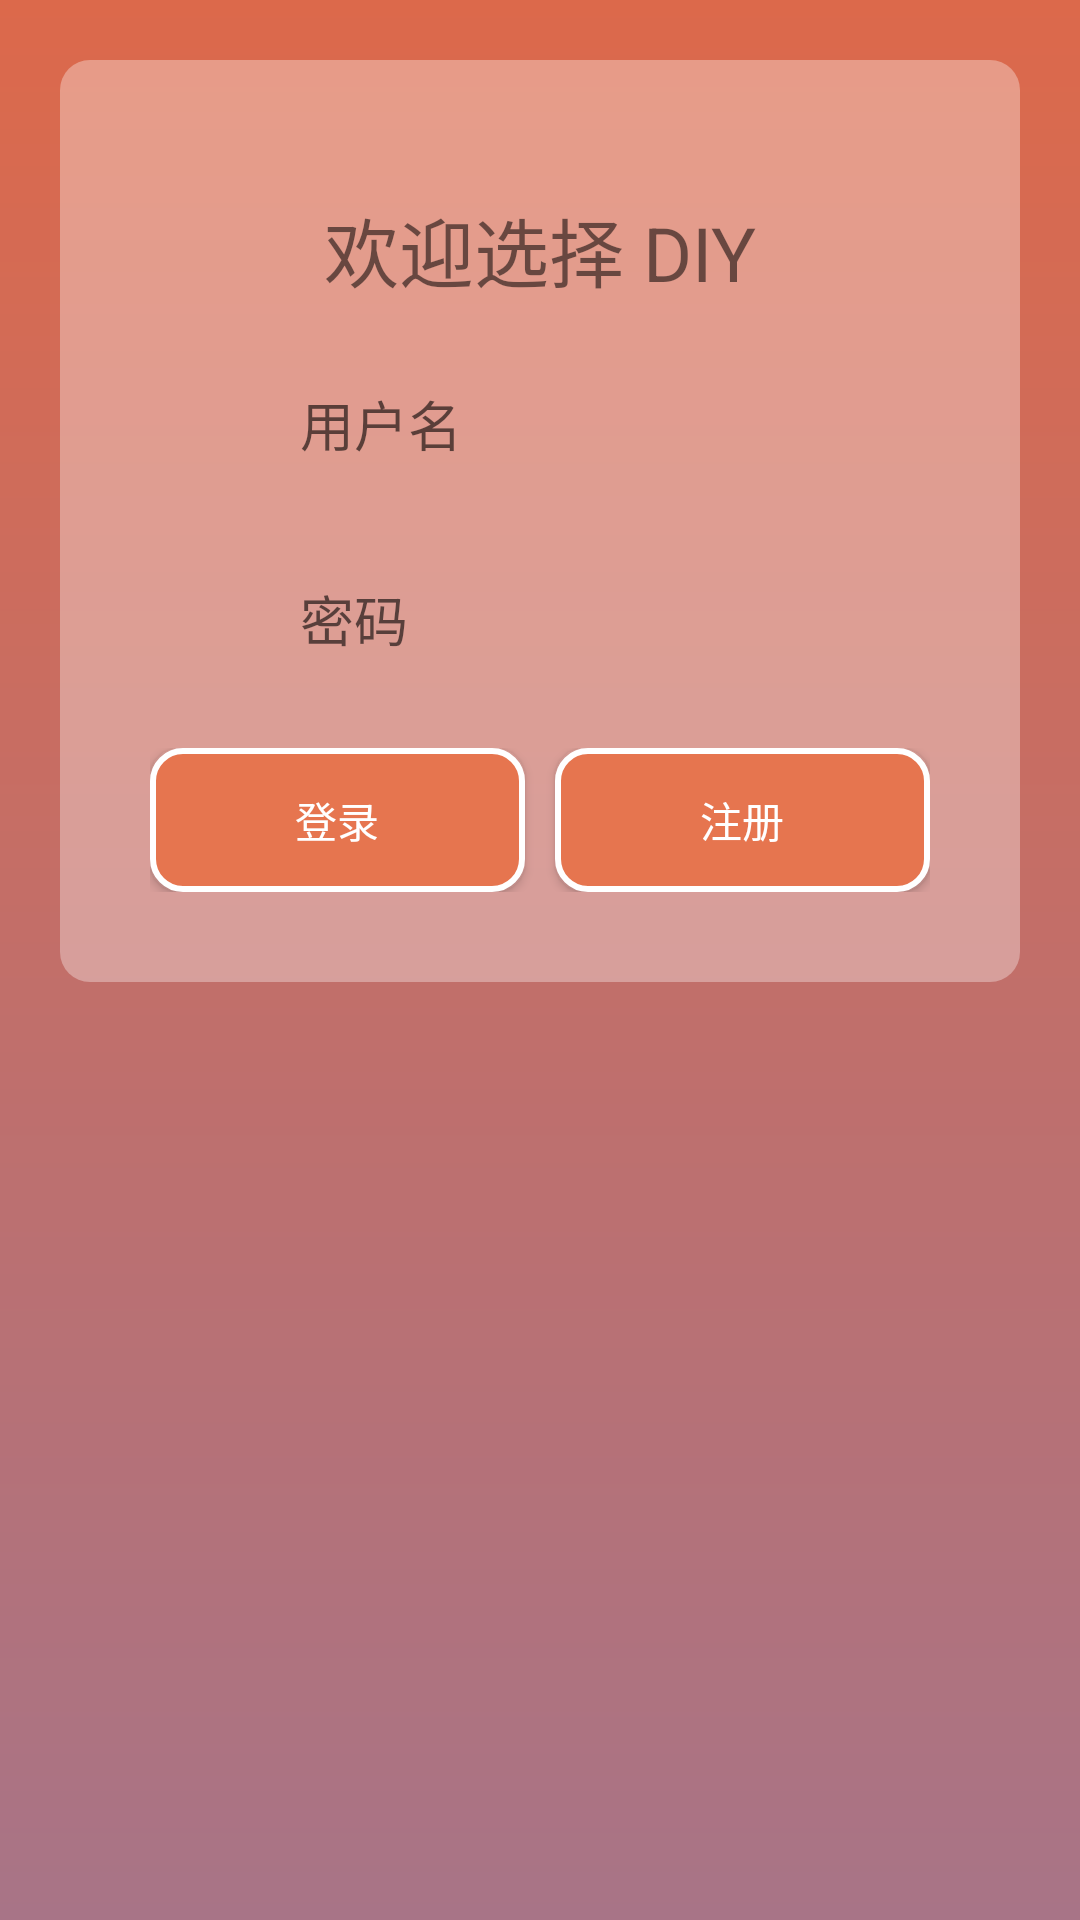

This screen was rendered from an Android layout file. Write that file and the resources it references.
<!-- AndroidManifest.xml: application theme Theme.Cao -->
<!-- res/layout/activity_login.xml -->
<?xml version="1.0" encoding="utf-8"?>
<LinearLayout xmlns:android="http://schemas.android.com/apk/res/android"
    xmlns:app="http://schemas.android.com/apk/res-auto"
    xmlns:tools="http://schemas.android.com/tools"
    android:layout_width="match_parent"
    android:layout_height="match_parent"
    android:orientation="vertical"
    android:padding="20dp"
    android:background = "@drawable/background_login"
    tools:context=".LoginActivity" >
    <LinearLayout
        android:layout_width="match_parent"
        android:layout_height="wrap_content"
        android:orientation="vertical"
        android:gravity="center_horizontal"
        android:padding="30dp"
        android:background="@drawable/background_login_div">
        <TextView
            android:layout_width="wrap_content"
            android:layout_height="wrap_content"
            android:layout_marginTop="15dp"
            android:textSize="25sp"
            android:text="欢迎选择 DIY" />
        <EditText
            android:id="@+id/username"
            android:layout_width="match_parent"
            android:layout_height="50dp"
            android:layout_marginTop="15dp"
            android:layout_marginLeft="50dp"
            android:layout_marginRight="50dp"
            android:singleLine="true"
            android:background="@drawable/edit_login"
            android:hint="用户名" />
        <EditText
            android:id="@+id/password"
            android:layout_width="match_parent"
            android:layout_height="50dp"
            android:layout_marginTop="15dp"
            android:layout_marginLeft="50dp"
            android:layout_marginRight="50dp"
            android:singleLine="true"
            android:background="@drawable/edit_login"
            android:hint="密码"
            android:inputType="textPassword" />
        <LinearLayout
            android:layout_width="match_parent"
            android:layout_height="wrap_content"
            android:gravity="center"
            android:layout_marginTop="18dp">
            <Button
                android:id="@+id/loginBt"
                android:layout_width="wrap_content"
                android:layout_height="wrap_content"
                android:layout_weight="1"
                android:text="登录"
                android:textColor="@drawable/text_btn_selector"
                android:background="@drawable/background_button_div"/>
            <Button
                android:id="@+id/registerBt"
                android:layout_width="wrap_content"
                android:layout_height="wrap_content"
                android:layout_weight="1"
                android:text="注册"
                android:textColor="@drawable/text_btn_selector"
                android:layout_marginStart="10dp"
                android:background="@drawable/background_button_div"/>
        </LinearLayout>
    </LinearLayout>
</LinearLayout>
<!-- resources referenced by this layout -->
<resources>
  <!-- drawable background_button_div (drawable) -->
  <?xml version="1.0" encoding="utf-8"?>
  <selector xmlns:android="http://schemas.android.com/apk/res/android">
      <item android:state_pressed="true">
          <shape>
              <solid android:color="#DCB373" />
              <stroke android:width="2dp" android:color="#000000"/>
              <corners android:radius="5dp"/>
              <padding android:left="5dp" android:right="5dp"
                  android:top="5dp" android:bottom="5dp"/>
          </shape>
      </item>
      <item> 
          <shape>
              <solid android:color="#E6754F" />
              <stroke android:width="2dp" android:color="#ffffff" />
              <corners android:radius="10dp"/>
              <padding android:left="5dp" android:right="5dp"
                  android:top="5dp" android:bottom="5dp"/>
          </shape>
      </item>
  </selector>
  <!-- drawable background_login (drawable) -->
  <?xml version="1.0" encoding="utf-8"?>
  <shape xmlns:android="http://schemas.android.com/apk/res/android" >
      <gradient
          android:angle="90"
          android:endColor="#DC694B"
          android:startColor="#A87487" />
  </shape>
  <!-- drawable background_login_div (drawable) -->
  <?xml version="1.0" encoding="utf-8"?>
  <shape xmlns:android="http://schemas.android.com/apk/res/android" >
      <solid android:color="#55FFFFFF" />
      <corners
          android:bottomLeftRadius="10dp"
          android:bottomRightRadius="10dp"
          android:topLeftRadius="10dp"
          android:topRightRadius="10dp" />
  </shape>
  <!-- drawable edit_login (drawable) -->
  <?xml version="1.0" encoding="UTF-8"?>
  <selector
      xmlns:android="http://schemas.android.com/apk/res/android">
      <item android:state_focused="true"
          android:drawable="@drawable/input_over" />
      <item android:drawable="@drawable/login_input" />
  </selector>
  <!-- drawable text_btn_selector (drawable) -->
  <?xml version="1.0" encoding="utf-8"?>
  <selector xmlns:android="http://schemas.android.com/apk/res/android">
      
      <item android:color="#BF6C6C" android:state_pressed="true" />
      
      <item android:color="@android:color/white" />
  </selector>
  <style name="Theme.Cao" parent="Theme.AppCompat.Light.NoActionBar">
          
          <item name="colorPrimary">@color/purple_500</item>
          <item name="colorPrimaryVariant">@color/purple_700</item>
          <item name="colorOnPrimary">@color/white</item>
          
          <item name="colorSecondary">@color/teal_200</item>
          <item name="colorSecondaryVariant">@color/teal_700</item>
          <item name="colorOnSecondary">@color/black</item>
          
          <item name="android:statusBarColor">?attr/colorPrimaryVariant</item>
  
          
          <item name="windowNoTitle">true</item>
          <item name="windowActionBar">false</item>
      </style>
  <!-- not gathered from this repository: default colours our renderer supplied (Android Studio template values) -->
  <color name="purple_500">#FF6200EE</color>
  <color name="purple_700">#FF3700B3</color>
  <color name="teal_200">#FF03DAC5</color>
  <color name="teal_700">#FF018786</color>
  <color name="black">#FF000000</color>
  <color name="white">#FFFFFFFF</color>
</resources>
